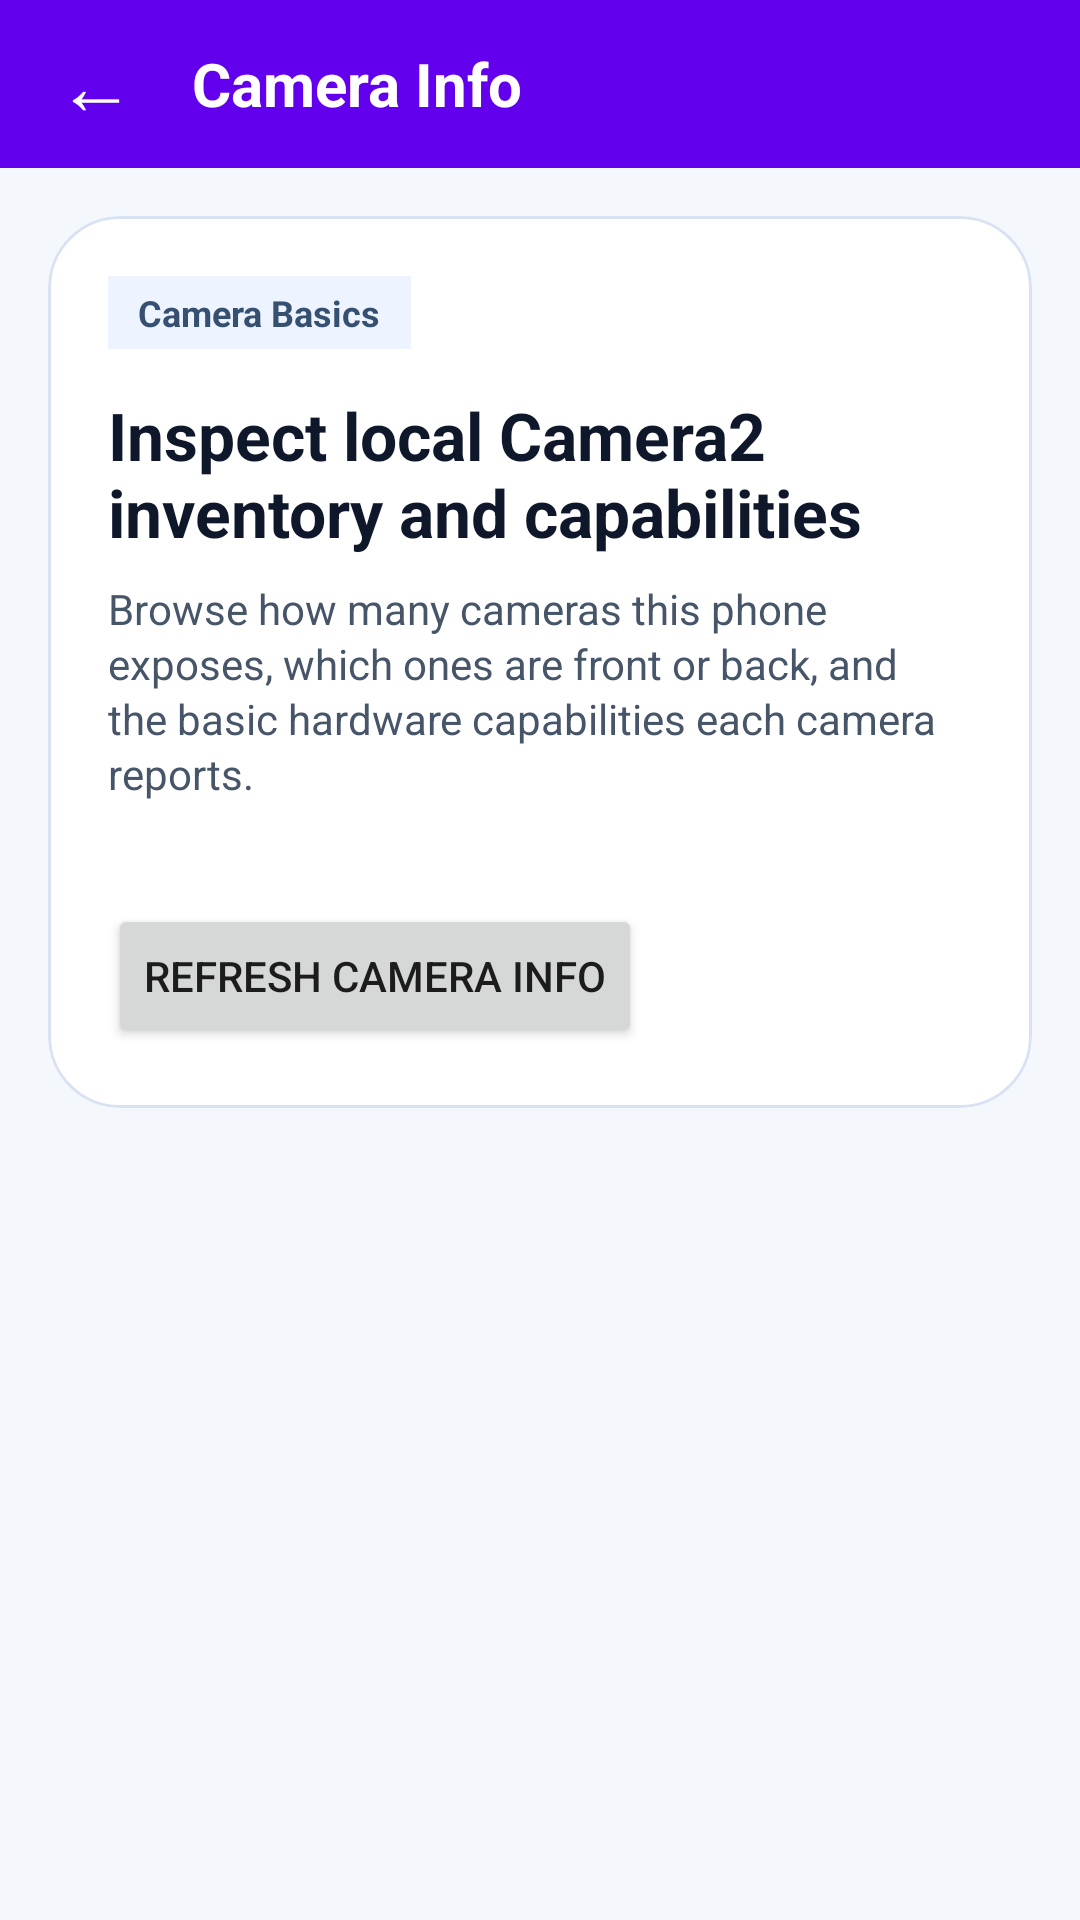

This screen was rendered from an Android layout file. Write that file and the resources it references.
<!-- AndroidManifest.xml: application theme Theme.FFmpegAVTutorial -->
<!-- res/layout/activity_camera_info.xml -->
<?xml version="1.0" encoding="utf-8"?>
<LinearLayout xmlns:android="http://schemas.android.com/apk/res/android"
    xmlns:app="http://schemas.android.com/apk/res-auto"
    xmlns:tools="http://schemas.android.com/tools"
    android:layout_width="match_parent"
    android:layout_height="match_parent"
    android:background="#F4F7FB"
    android:orientation="vertical"
    tools:context=".basic.CameraInfoActivity">

    <View
        android:id="@+id/status_bar_space"
        android:layout_width="match_parent"
        android:layout_height="0dp"
        android:background="?attr/colorPrimary" />

    <LinearLayout
        android:layout_width="match_parent"
        android:layout_height="56dp"
        android:background="?attr/colorPrimary"
        android:gravity="center_vertical"
        android:orientation="horizontal"
        android:paddingStart="8dp"
        android:paddingEnd="16dp">

        <TextView
            android:id="@+id/back_button"
            android:layout_width="48dp"
            android:layout_height="48dp"
            android:gravity="center"
            android:text="@string/back_arrow"
            android:textColor="@android:color/white"
            android:textSize="26sp" />

        <TextView
            android:layout_width="wrap_content"
            android:layout_height="wrap_content"
            android:layout_marginStart="8dp"
            android:text="@string/camera_info_page_title"
            android:textColor="@android:color/white"
            android:textSize="20sp"
            android:textStyle="bold" />
    </LinearLayout>

    <androidx.core.widget.NestedScrollView
        android:layout_width="match_parent"
        android:layout_height="0dp"
        android:layout_weight="1"
        android:fillViewport="true">

        <LinearLayout
            android:layout_width="match_parent"
            android:layout_height="wrap_content"
            android:orientation="vertical"
            android:padding="16dp">

            <com.google.android.material.card.MaterialCardView
                android:layout_width="match_parent"
                android:layout_height="wrap_content"
                app:cardBackgroundColor="#FFFFFF"
                app:cardCornerRadius="24dp"
                app:cardElevation="0dp"
                app:strokeColor="#D9E2F2"
                app:strokeWidth="1dp">

                <LinearLayout
                    android:layout_width="match_parent"
                    android:layout_height="wrap_content"
                    android:orientation="vertical"
                    android:padding="20dp">

                    <TextView
                        android:layout_width="wrap_content"
                        android:layout_height="wrap_content"
                        android:background="#EEF4FF"
                        android:paddingStart="10dp"
                        android:paddingTop="4dp"
                        android:paddingEnd="10dp"
                        android:paddingBottom="4dp"
                        android:text="@string/camera_info_badge"
                        android:textColor="#355070"
                        android:textSize="12sp"
                        android:textStyle="bold" />

                    <TextView
                        android:layout_width="match_parent"
                        android:layout_height="wrap_content"
                        android:layout_marginTop="14dp"
                        android:text="@string/camera_info_headline"
                        android:textColor="#0F172A"
                        android:textSize="22sp"
                        android:textStyle="bold" />

                    <TextView
                        android:id="@+id/subtitle_text"
                        android:layout_width="match_parent"
                        android:layout_height="wrap_content"
                        android:layout_marginTop="8dp"
                        android:lineSpacingExtra="2dp"
                        android:text="@string/camera_info_subtitle"
                        android:textColor="#475569"
                        android:textSize="14sp" />

                    <com.google.android.material.chip.ChipGroup
                        android:id="@+id/summary_chip_group"
                        android:layout_width="match_parent"
                        android:layout_height="wrap_content"
                        android:layout_marginTop="16dp"
                        app:chipSpacingHorizontal="8dp"
                        app:chipSpacingVertical="8dp"
                        app:singleLine="false" />

                    <Button
                        android:id="@+id/refresh_button"
                        android:layout_width="wrap_content"
                        android:layout_height="wrap_content"
                        android:layout_marginTop="18dp"
                        android:text="@string/camera_info_refresh" />
                </LinearLayout>
            </com.google.android.material.card.MaterialCardView>

            <TextView
                android:id="@+id/error_text"
                android:layout_width="match_parent"
                android:layout_height="wrap_content"
                android:layout_marginTop="16dp"
                android:background="#FFF1F2"
                android:padding="14dp"
                android:textColor="#B42318"
                android:textSize="14sp"
                android:visibility="gone"
                tools:text="Failed to load camera info." />

            <LinearLayout
                android:id="@+id/camera_card_container"
                android:layout_width="match_parent"
                android:layout_height="wrap_content"
                android:layout_marginTop="16dp"
                android:orientation="vertical" />
        </LinearLayout>
    </androidx.core.widget.NestedScrollView>

    <View
        android:id="@+id/navigation_bar_space"
        android:layout_width="match_parent"
        android:layout_height="0dp"
        android:background="#F4F7FB" />

</LinearLayout>
<!-- resources referenced by this layout -->
<resources>
  <string name="back_arrow">←</string>
  <string name="camera_info_badge">Camera Basics</string>
  <string name="camera_info_headline">Inspect local Camera2 inventory and capabilities</string>
  <string name="camera_info_page_title">Camera Info</string>
  <string name="camera_info_refresh">Refresh Camera Info</string>
  <string name="camera_info_subtitle">Browse how many cameras this phone exposes, which ones are front or back, and the basic hardware capabilities each camera reports.</string>
  <style name="Theme.FFmpegAVTutorial" parent="Theme.MaterialComponents.DayNight.DarkActionBar">
          
          <item name="colorPrimary">@color/purple_500</item>
          <item name="colorPrimaryVariant">@color/purple_700</item>
          <item name="colorOnPrimary">@color/white</item>
          
          <item name="colorSecondary">@color/teal_200</item>
          <item name="colorSecondaryVariant">@color/teal_700</item>
          <item name="colorOnSecondary">@color/black</item>
          
          <item name="android:statusBarColor">?attr/colorPrimaryVariant</item>
          
      </style>
  <!-- not gathered from this repository: default colours our renderer supplied (Android Studio template values) -->
  <color name="purple_500">#FF6200EE</color>
  <color name="purple_700">#FF3700B3</color>
  <color name="teal_200">#FF03DAC5</color>
  <color name="teal_700">#FF018786</color>
  <color name="black">#FF000000</color>
  <color name="white">#FFFFFFFF</color>
</resources>
